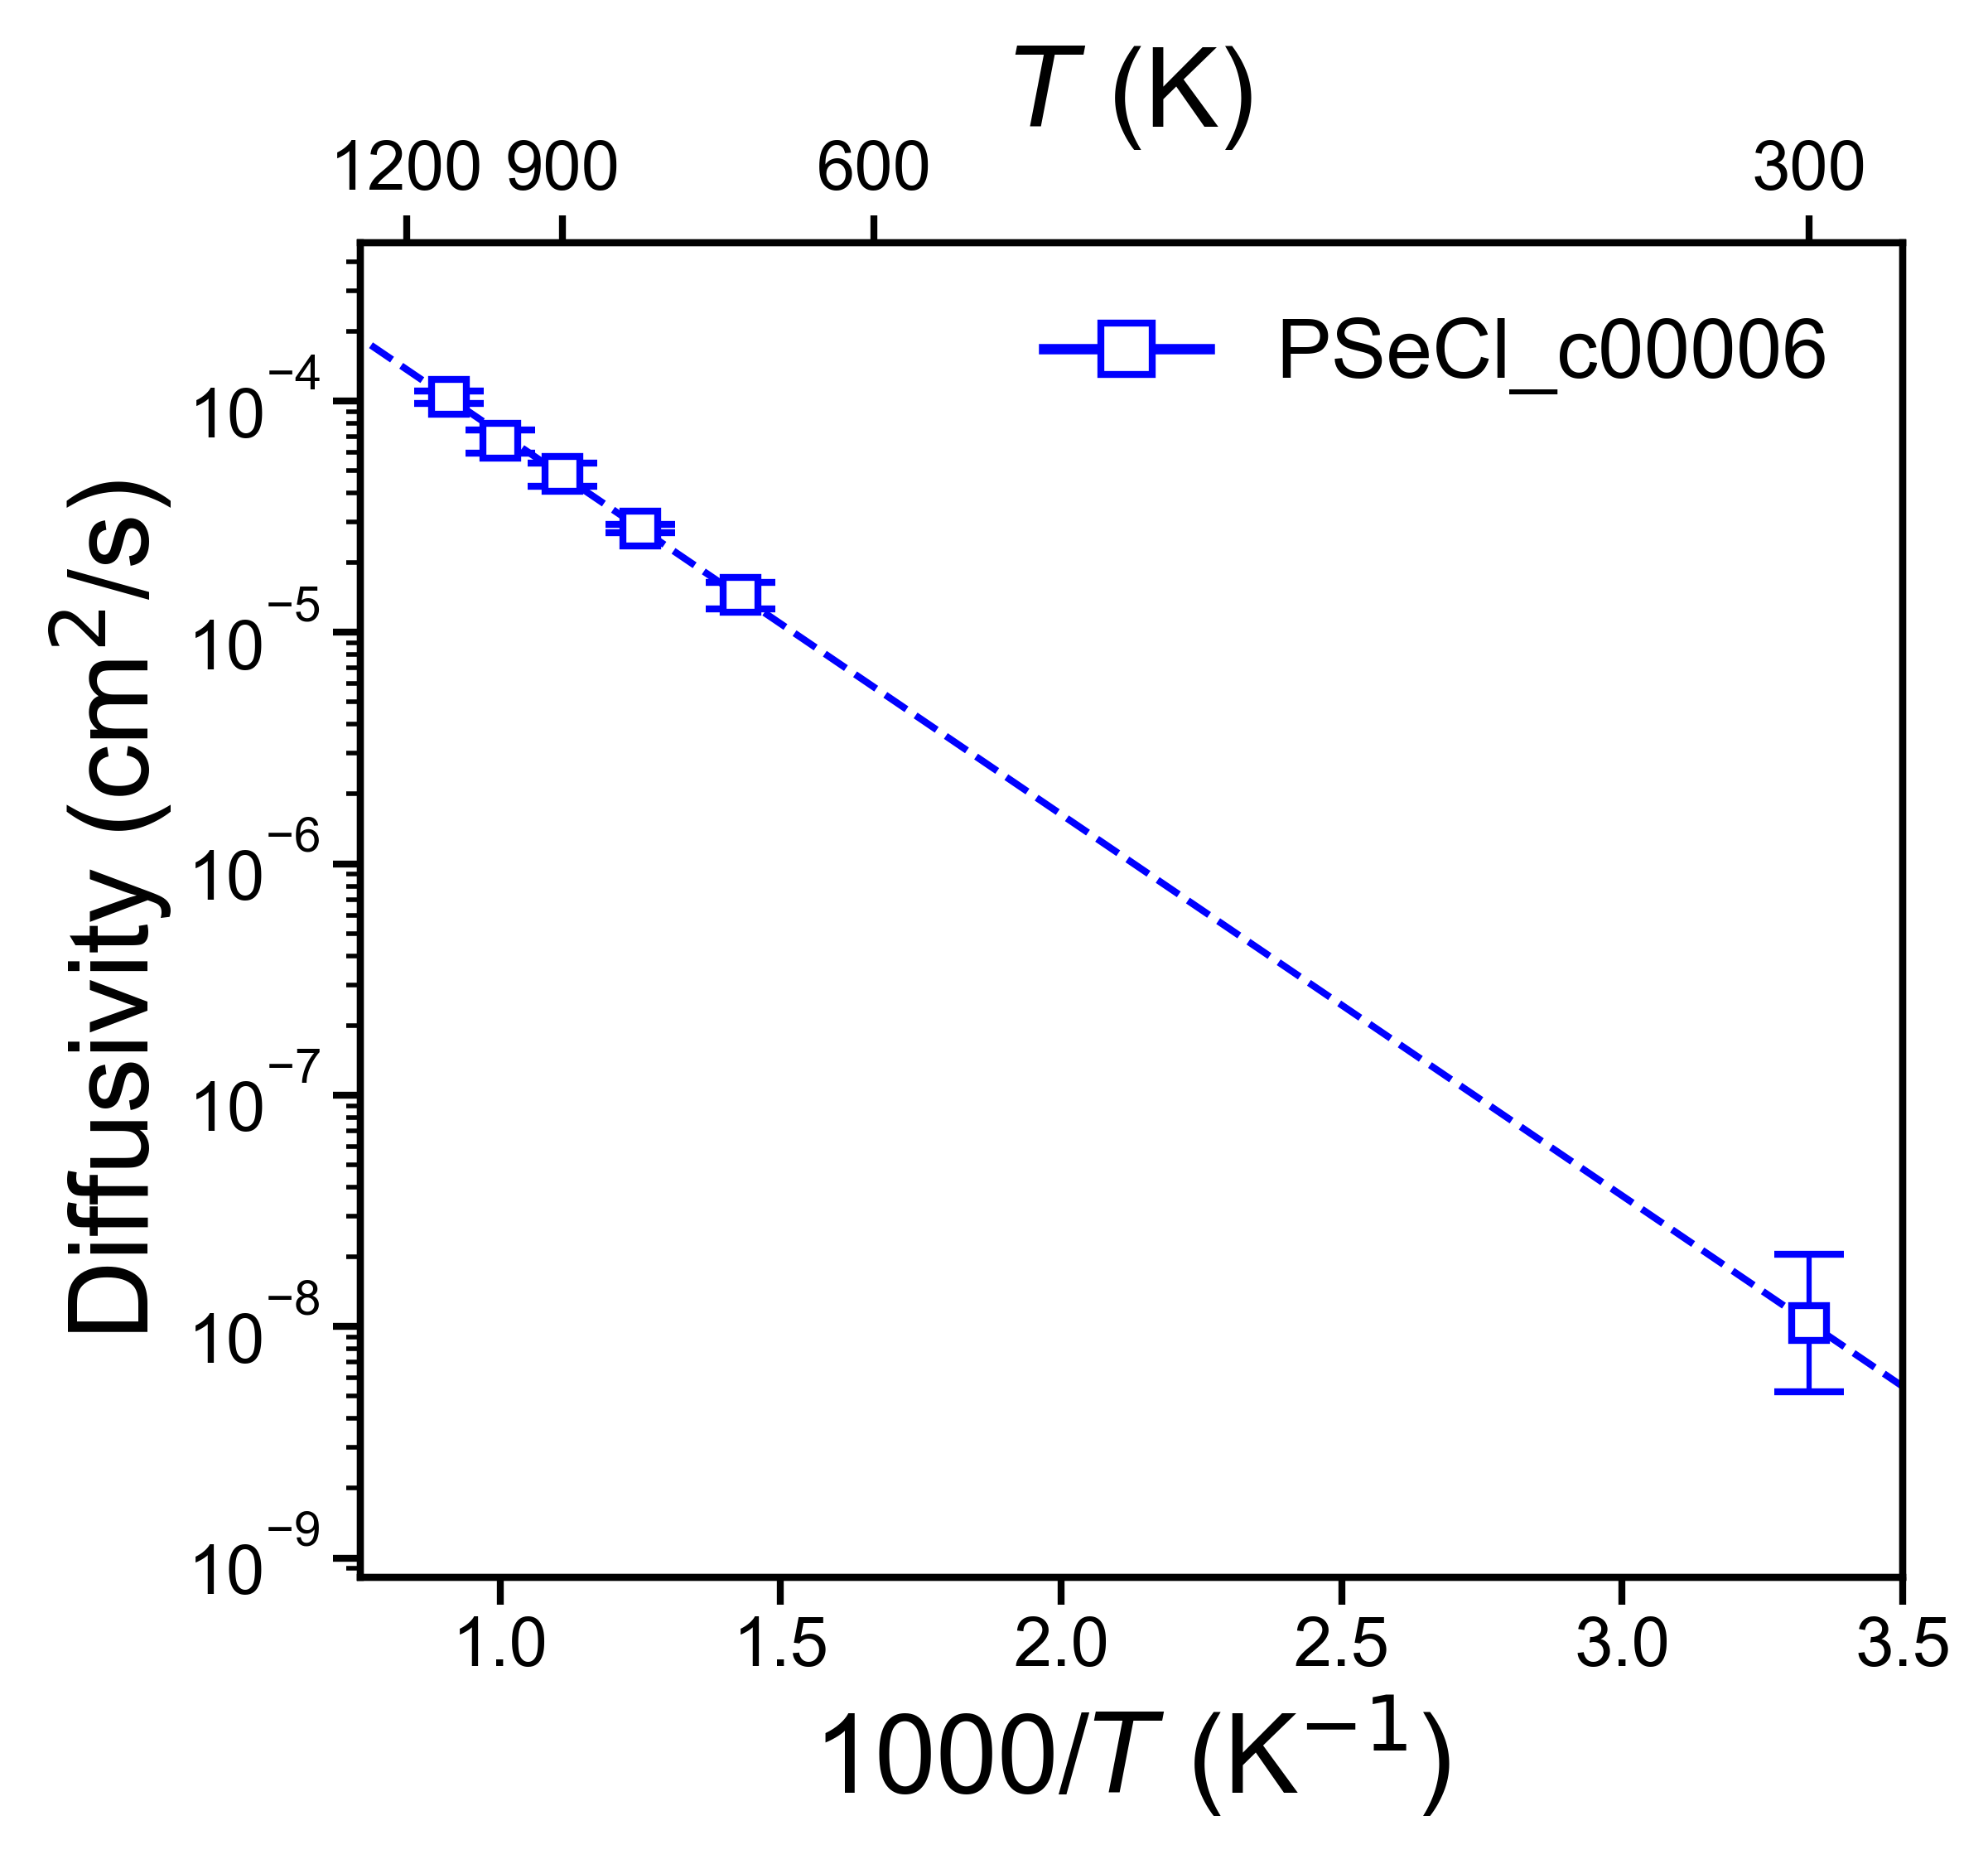

Values plotted in this chart, from the file beside it:
, Name, Ea (eV), Ea_err (+/-), ext_D (cm^2/s), D_err_from, D_err_to, ext_c (mS/cm), c_err_from, c_err_to
0, PSeCl_c00006, 0.327, 0.01669, 1.0365215400413112e-08, 5.233903589019203e-09, 2.052725818686592e-08, 1.25, 0.6311, 2.475
